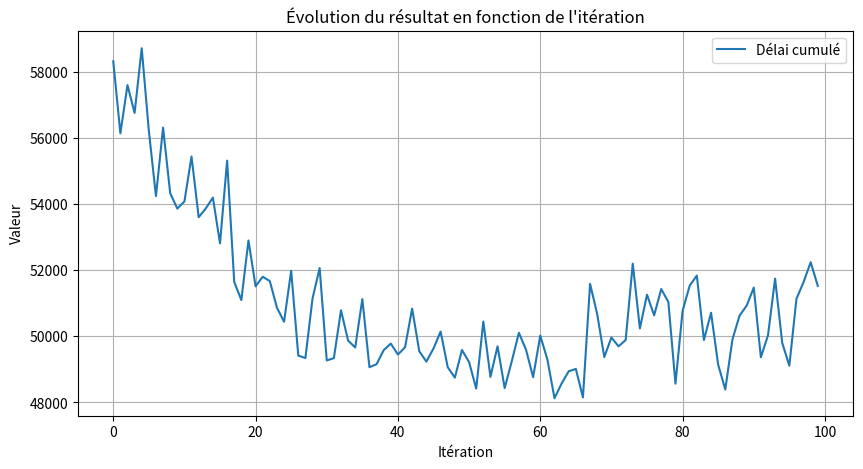

Reproduce this figure in Python.
####################### PHASED BASED ACTION #######################

###### LIBRAIRIES ######

import numpy as np
import random
from heapq import heappush, heappop
import matplotlib.pyplot as plt

###### CONSTANTES ######

DMIN = 5
DMAX = 45
T_DUREE = 5

TPS_SIMULATION = 10000
ITERATION = 100

###### FONCTIONS UTILES ######

def _arrivees_voitures(param1, param2):

    arrivees_N = np.random.poisson(param1/4 + param2/2, TPS_SIMULATION)
    arrivees_S = np.random.poisson(param1/4 + param2/2, TPS_SIMULATION)
    arrivees_W = np.random.poisson(param1/4, TPS_SIMULATION)
    arrivees_E = np.random.poisson(param1/4, TPS_SIMULATION)

    return arrivees_N, arrivees_S, arrivees_W, arrivees_E


def _get_epsilon(iteration):

    return max(np.exp(-0.05*iteration), 0.05)


def _learning_rate(visites):

    return max(1/visites, 0.05)


def _mapping_etat():

    dictionnaire_etat_nbr = {}
    nbr = 0

    for c2 in range(3):

        for c1 in range(3):

                for phase in range(2):
                    
                    dictionnaire_etat_nbr[(phase, c1, c2)] = nbr
                    nbr += 1
    
    return dictionnaire_etat_nbr


def _ajout_voitures(t1, t2, v_N, v_S, v_W, v_E, q_N, q_S, q_W, q_E):
    
    for i in range(t1, min(t2, TPS_SIMULATION-1)):
        N = v_N[i]
        S = v_S[i]
        W = v_W[i]
        E = v_E[i]

        if N != 0:
            for elem in range(N): 
                heappush(q_N, i)
        
        if S != 0:
            for elem in range(S): 
                heappush(q_S, i)
        
        if W != 0:
            for elem in range(W): 
                heappush(q_W, i)
        
        if E != 0:
            for elem in range(E): 
                heappush(q_E, i)

    return q_N, q_S, q_W, q_E


def _calcul_attente(t, q_N, q_S, q_W, q_E):

    res = 0
    for i in q_N : 
        res += (t - i)
    for i in q_S : 
        res += (t - i)
    for i in q_W : 
        res += (t - i)
    for i in q_E : 
        res += (t - i)
    
    return res


###### SIMULATION ######

def _phased_based_simulation(tau, facteur_discount, passage):

    # la somme des paramètres doit faire 0.5
    lam = 0.5 - tau

    # ETAPE 1 : ON INITIALISE LA TABLE Q
    # on initialise aussi une table pour laquelle on voit combien de fois on visite chaque couple (etat,action)
    espace_etats = 2 * 3 * 3
    espace_actions = DMAX - DMIN + 1

    Q = np.zeros((espace_etats, espace_actions))
    V = np.zeros((espace_etats, espace_actions))

    # dictionnaire qui nous permet de passer de tuple à indice dans la table Q
    mapping_etat_nbr = _mapping_etat()

    # pour chaque itération, on ajoute un tuple de la forme (attente totale, nbr voitures)
    res = []

    # ETAPE 2 : ON ENTRAINE LE CONTROLEUR D'INTERSECTION SUR 100 REPETITIONS
    for iteration in range(ITERATION):
        
        # génération arrivées des voitures au sein de l'intersection
        v_N, v_S, v_W, v_E = _arrivees_voitures(lam, tau)

        # INITIALISATION

        # on commence par un feu rouge partout
        t = T_DUREE

        # nombre de voitures au niveau du carrefour au début en fonction des voies
        q_N, q_S, q_W, q_E = [], [], [], []
        q_N, q_S, q_W, q_E = _ajout_voitures(0, t, v_N, v_S, v_W, v_E, q_N, q_S, q_W, q_E)
        
        # etat initial
        phase = np.random.randint(0, 2)
        c_0 = (len(q_N) + len(q_S)) % 3
        c_1 = (len(q_W) + len(q_E)) % 3

        etat = (phase, c_0, c_1)

        # variable pour nos résultats
        delai_passage_cumule = 0
        voitures = 0

        # pour la récompense
        attente = _calcul_attente(t, q_N, q_S, q_W, q_E)

        # UNE SIMULATION DURE TPS_SIMULATION TEMPS
        while t < TPS_SIMULATION : 
            
            # ETAPE 2 : EXPLORATION OU EXPLOITATION AVEC ALGORITHME EPSILON GLOUTON
            
            # au hasard on tire une probabilité
            exp_exp = random.uniform(0, 1)
            # calcul du epsilon qui diminue avec le nombre d'itérations
            epsilon = _get_epsilon(iteration)
            
            # cas de l'exploitation
            if exp_exp > epsilon : 
                etat_ind = mapping_etat_nbr[etat]
                action  = np.argmax(Q[etat_ind,:]) + DMIN

            # cas de l'exploration
            else : 
                action = np.random.randint(DMIN, DMAX)

            # ETAPE 3 : ON APPLIQUE L'ACTION A REALISER

            # ACTION FEU VERT + PHASE DE TRANSITION

            new_phase = (etat[0] + 1) % 2
            new_t = t + action

            # on met à jour le nombre de voiture dans chaque voie
            # pendant que le feu est vert
            q_N, q_S, q_W, q_E = _ajout_voitures(t, new_t, v_N, v_S, v_W, v_E, q_N, q_S, q_W, q_E)

            # on enlève les voitures qui passent au feu vert
            for tps in np.arange(t, new_t, passage):
                # AXE NORD SUD
                if etat[0] == 0 : 

                    if q_N : 

                        v = heappop(q_N)
                        voitures += 1
                        delai_passage_cumule += (int(tps) - v)

                    if q_S : 

                        v = heappop(q_S)
                        voitures += 1
                        delai_passage_cumule += (int(tps) - v)

                # AXE OUEST-EST
                else : 

                    if q_W : 

                        v = heappop(q_W)
                        voitures += 1
                        delai_passage_cumule += (int(tps) - v)

                    if q_E : 

                        v = heappop(q_E)
                        voitures += 1
                        delai_passage_cumule += (int(tps) - v)              
            
            # on ajoute les voitures qui arrivent pendant le temps de transition
            q_N, q_S, q_W, q_E = _ajout_voitures(new_t, new_t + T_DUREE, v_N, v_S, v_W, v_E, q_N, q_S, q_W, q_E)
            new_t += T_DUREE

            c_0 = (len(q_N) + len(q_S)) % 3
            c_1 = (len(q_W) + len(q_E)) % 3

            new_etat = (new_phase, c_0, c_1)

            # ETAPE 5: ON MET A JOUR LA TABLE Q
            
            action -= DMIN

            # on calcule notre récompense
            new_attente = _calcul_attente(new_t, q_N, q_S, q_W, q_E)
            reward = attente - new_attente
            attente = new_attente

            # on récupère les valeurs des indices pour nos calculs
            etat_ind = mapping_etat_nbr[etat]
            new_etat_ind = mapping_etat_nbr[new_etat]

            # on met à jour V
            V[etat_ind, action] += 1
            alpha = _learning_rate(V[etat_ind, action])

            # on met à jour la table Q
            Q[etat_ind, action] = Q[etat_ind, action] + alpha * (reward + facteur_discount * np.max(Q[new_etat_ind, :]) - Q[etat_ind, action]) 
            
            etat = new_etat
            t = new_t + T_DUREE

        res.append((delai_passage_cumule, voitures))

    return res


###### ANALYSES ######

def _phased_based_simulation_lissee(tau, facteur_discount, passage, nbr_episode):

    res = [0 for _ in range(ITERATION)]

    for _ in range(nbr_episode):

        res_episode = [r[0] for r in _phased_based_simulation(tau, facteur_discount, passage)]
        
        for i in range(len(res_episode)) : 
            res[i] += res_episode[i]

    return [element / nbr_episode for element in res]


def _convergence(data, fenetre, seuil) :

    # initialisation
    moyenne = sum(data[:fenetre])/fenetre

    for i in range(1, ITERATION-fenetre-1):

        new_moyenne = sum(data[i:i+fenetre])/fenetre

        if abs(new_moyenne - moyenne) / moyenne <= seuil : 

            print(f"converge à partir de l'itération {i}")

            break

        else : 

            moyenne = new_moyenne


def _affichage(res):

    iterations = range(len(res))
    delais = [r[0] for r in res]

    plt.figure(figsize=(10, 5))
    plt.plot(iterations, delais, label="Délai cumulé")
    plt.xlabel("Itération")
    plt.ylabel("Valeur")
    plt.title("Évolution du résultat en fonction de l'itération")
    plt.legend()
    plt.grid(True)
    plt.show()

def _affichage1(res):

    iterations = range(len(res))
    delais = res

    plt.figure(figsize=(10, 5))
    plt.plot(iterations, delais, label="Délai cumulé")
    plt.xlabel("Itération")
    plt.ylabel("Valeur")
    plt.title("Évolution du résultat en fonction de l'itération")
    plt.legend()
    plt.grid(True)
    plt.show()

###### MAIN ######

if __name__ == '__main__':

    tau = 0.1
    facteur = 0.9
    passage = 1

    resultat = _phased_based_simulation_lissee(tau, facteur, passage, 5)
    _affichage1(resultat)
    #_convergence(resultat, 5, 0.01)

    #moyenne_step(facteur, passage)